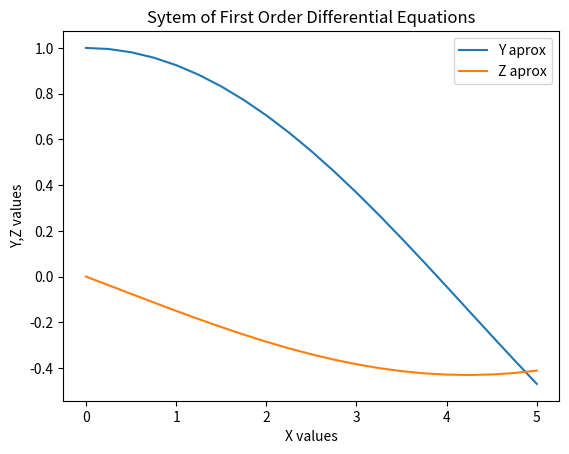

The script that saved this image:
# Runge Kutta 4th order to edo system of two equations.

"""
INPUT:  dy/dx = f1(x,y,z)  : differential equation 1
        dz/dx = f2(x,y,z)  : differential equation 2
        y(x(0)) = y0 : initial condition 1
        z(x(0)) = z0 : initial condition 2
        xf           : variable final which define range
        n            : number of points
OUTPUT: Aproximation solution of differential equations system whit its graph
""" 

import numpy as np
import matplotlib.pyplot as plt

def solveSystem(x0,y0,z0,xf,n):

    h = (xf-x0)/(n-1)
    x = np.linspace(x0,xf,n)
    y = np.zeros([n,1])
    z = np.zeros([n,1])

    y[0] = y0
    z[0] = z0
    
    for i in range(1,n):
        k1 = h*f1(x[i-1],y[i-1],z[i-1])
        l1 = h*f2(x[i-1],y[i-1],z[i-1])
        k2 = h*f1(x[i-1]+h/2,y[i-1]+k1/2,z[i-1]+l1/2)
        l2 = h*f2(x[i-1]+h/2,y[i-1]+k1/2,z[i-1]+l1/2)
        k3 = h*f1(x[i-1]+h/2,y[i-1]+k2/2,z[i-1]+l2/2)
        l3 = h*f2(x[i-1]+h/2,y[i-1]+k2/2,z[i-1]+l2/2)
        k4 = h*f1(x[i-1]+h, y[i-1]+k3,z[i-1]+l3)
        l4 = h*f2(x[i-1]+h, y[i-1]+k3,z[i-1]+l3)
        
        y[i] = y[i-1] + (k1 + 2*k2 + 2*k3 + k4)/6        
        z[i] = z[i-1] + (l1 + 2*l2 + 2*l3 + l4)/6
        
    plt.plot(x,y,label='Y aprox')
    plt.plot(x,z,label='Z aprox')
    plt.xlabel("X values")
    plt.ylabel("Y,Z values")
    plt.legend()
    plt.title("Sytem of First Order Differential Equations")
    plt.show()


def f1(x,y,z):
    return z

def f2(x,y,z):
    return 0.05*z-0.15*y

def main():
    
    x0 = 0.0
    y0 = 1.0
    z0 = 0.0
    xf = 5.0
    n  = 21  # 21 points -> 20 spaces between points.
    solveSystem(x0,y0,z0,xf,n,)

main()

